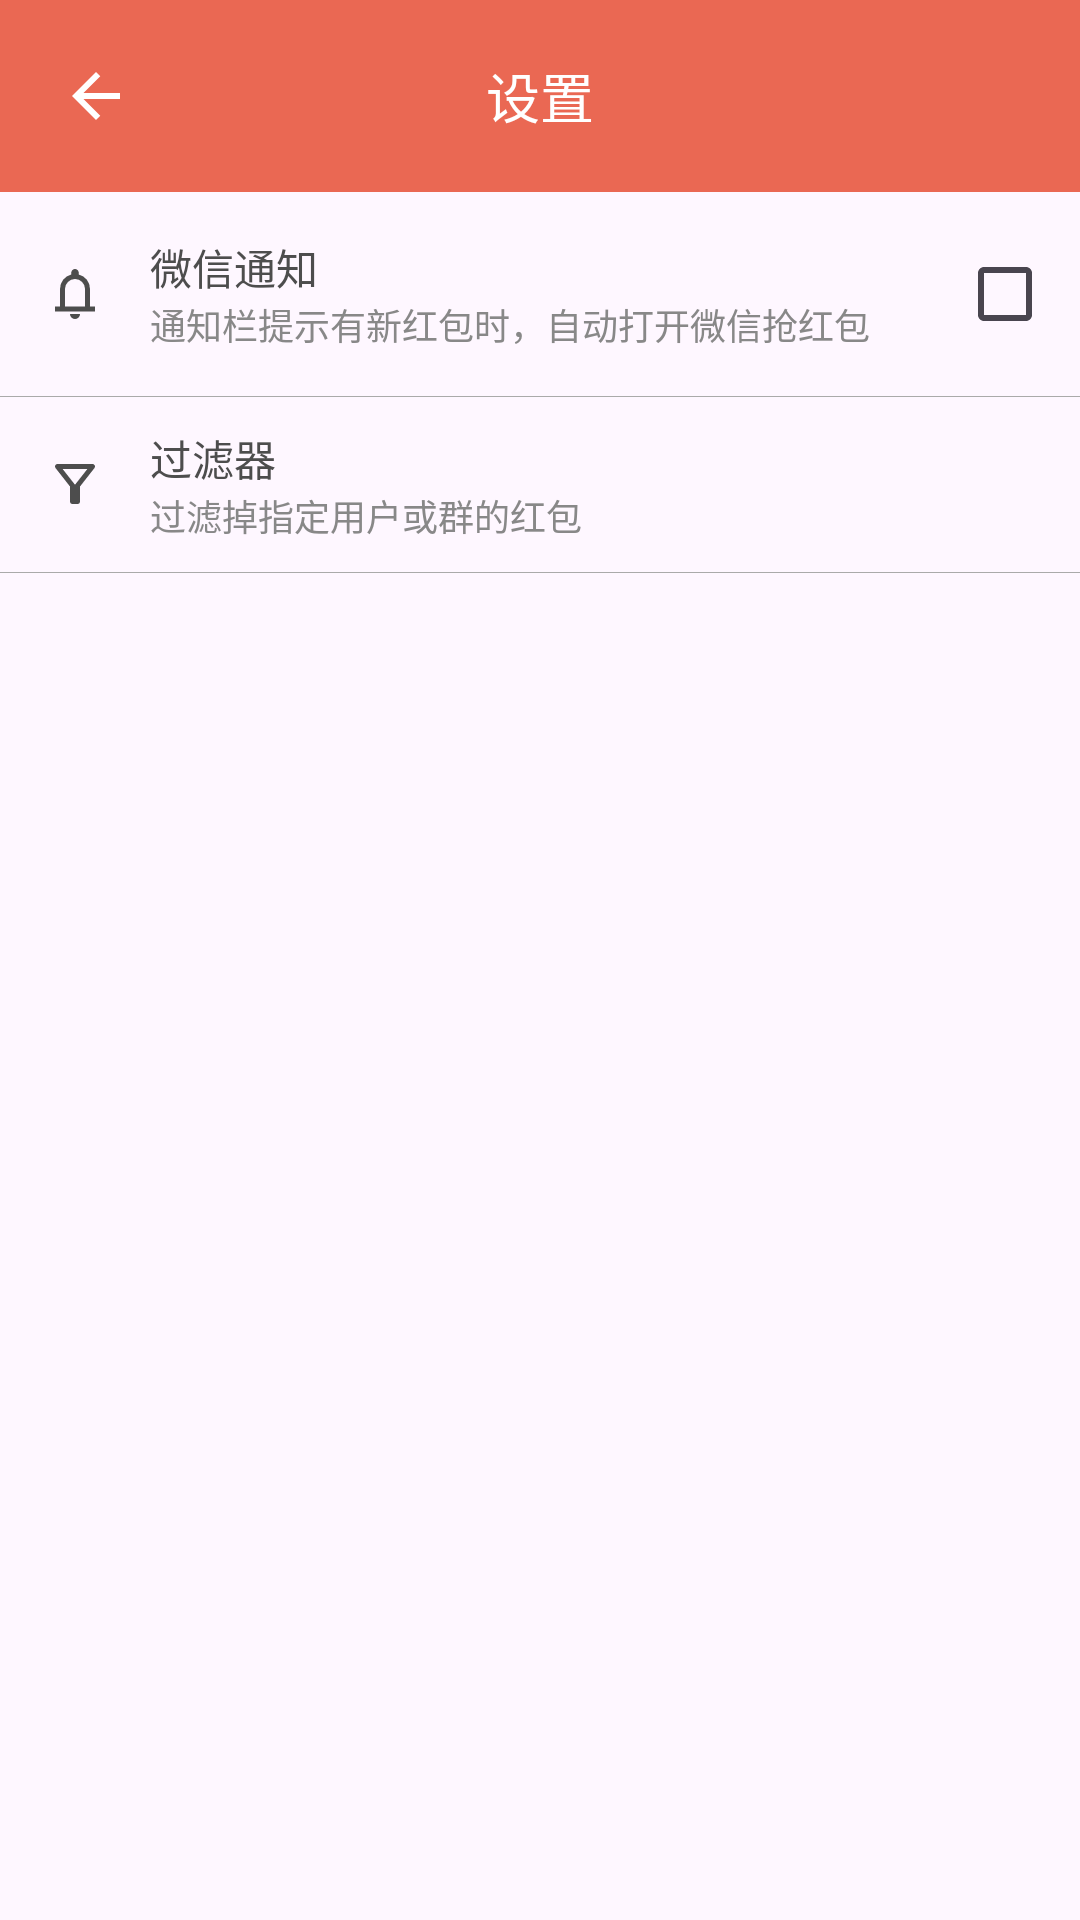

The Android layout XML behind this screen, and the referenced resources:
<!-- AndroidManifest.xml: application theme Theme.RedPacket -->
<!-- res/layout/activity_settings.xml -->
<?xml version="1.0" encoding="utf-8"?>
<LinearLayout
    xmlns:android="http://schemas.android.com/apk/res/android"
    xmlns:app="http://schemas.android.com/apk/res-auto"
    xmlns:tools="http://schemas.android.com/tools"
    android:layout_width="match_parent"
    android:layout_height="match_parent"
    android:orientation="vertical">

    <RelativeLayout
        android:id="@+id/toolbar"
        android:layout_width="match_parent"
        android:layout_height="?attr/actionBarSize"
        android:background="@color/red_1"
        android:minHeight="?attr/actionBarSize">

        <ImageButton
            android:id="@+id/iv_back"
            android:layout_width="?attr/actionBarSize"
            android:layout_height="?attr/actionBarSize"
            android:background="?android:attr/selectableItemBackground"
            app:srcCompat="@drawable/ic_back_white_24dp" />

        <TextView
            android:layout_width="wrap_content"
            android:layout_height="wrap_content"
            android:layout_centerInParent="true"
            android:textColor="@color/white"
            android:text="@string/settings"
            android:textSize="18sp" />

    </RelativeLayout>

    <ScrollView
        android:layout_width="match_parent"
        android:layout_height="match_parent">

        <LinearLayout
            android:layout_width="match_parent"
            android:layout_height="match_parent"
            android:orientation="vertical">

            <LinearLayout
                android:id="@+id/notification"
                style="@style/SettingItem">

                <ImageView
                    style="@style/SettingItem.Icon"
                    app:srcCompat="@drawable/icon_notification_24dp" />

                <LinearLayout style="@style/SettingItem.TextLayout">

                    <TextView
                        style="@style/SettingItem.Title"
                        android:text="@string/setting_notification_title" />

                    <TextView
                        style="@style/SettingItem.Detail"
                        android:text="@string/setting_notification_detail" />

                </LinearLayout>

                <com.google.android.material.checkbox.MaterialCheckBox
                    android:id="@+id/cb_notification"
                    style="@style/SettingItem.CheckBox"
                    tools:checked="true" />

            </LinearLayout>

            <View style="@style/Line.Horizontal" />

            <LinearLayout
                android:id="@+id/filter"
                style="@style/SettingItem">

                <ImageView
                    style="@style/SettingItem.Icon"
                    app:srcCompat="@drawable/ic_filter_24dp" />

                <LinearLayout style="@style/SettingItem.TextLayout">

                    <TextView
                        style="@style/SettingItem.Title"
                        android:text="@string/setting_filter_title" />

                    <TextView
                        style="@style/SettingItem.Detail"
                        android:text="@string/setting_filter_detail" />
                </LinearLayout>

            </LinearLayout>

            <View style="@style/Line.Horizontal" />

        </LinearLayout>

    </ScrollView>

</LinearLayout>
<!-- resources referenced by this layout -->
<resources>
  <color name="red_1">#EA6853</color>
  <color name="white">#fff</color>
  <!-- drawable ic_back_white_24dp (drawable) -->
  <vector
      xmlns:android="http://schemas.android.com/apk/res/android"
      android:width="24dp"
      android:height="24dp"
      android:viewportWidth="960"
      android:viewportHeight="960"
      android:tint="@color/keep_white"
      android:autoMirrored="true">
      <path
          android:fillColor="@android:color/white"
          android:pathData="M313,520L537,744L480,800L160,480L480,160L537,216L313,440L800,440L800,520L313,520Z" />
  </vector>
  <string name="setting_filter_detail">过滤掉指定用户或群的红包</string>
  <string name="setting_filter_title">过滤器</string>
  <string name="setting_notification_detail">通知栏提示有新红包时，自动打开微信抢红包</string>
  <string name="setting_notification_title">微信通知</string>
  <string name="settings">设置</string>
  <style name="Line.Horizontal" parent="Line">
          <item name="android:layout_width">match_parent</item>
          <item name="android:layout_height">1px</item>
          <item name="android:background">@color/black_3</item>
      </style>
  <style name="SettingItem">
          <item name="android:layout_width">match_parent</item>
          <item name="android:layout_height">wrap_content</item>
          <item name="android:paddingTop">10dp</item>
          <item name="android:paddingBottom">10dp</item>
          <item name="android:clickable">true</item>
          <item name="android:gravity">center_vertical</item>
          <item name="android:background">?android:attr/selectableItemBackground</item>
      </style>
  <style name="SettingItem.CheckBox" parent="Empty">
          <item name="android:layout_width">50dp</item>
          <item name="android:layout_height">wrap_content</item>
          <item name="android:clickable">false</item>
          <item name="android:layout_gravity">end|center_vertical</item>
          <item name="android:background">@android:color/transparent</item>
      </style>
  <style name="SettingItem.Detail" parent="Empty">
          <item name="android:layout_width">wrap_content</item>
          <item name="android:layout_height">wrap_content</item>
          <item name="android:textColor">@color/black_2</item>
          <item name="android:textSize">12sp</item>
      </style>
  <style name="SettingItem.Icon" parent="Empty">
          <item name="android:layout_width">20dp</item>
          <item name="android:layout_gravity">center_vertical</item>
          <item name="android:layout_height">20dp</item>
          <item name="android:layout_marginLeft">15dp</item>
      </style>
  <style name="SettingItem.TextLayout" parent="Empty">
          <item name="android:layout_width">wrap_content</item>
          <item name="android:layout_height">wrap_content</item>
          <item name="android:layout_weight">1</item>
          <item name="android:layout_marginLeft">15dp</item>
          <item name="android:gravity">center_vertical|start</item>
          <item name="android:orientation">vertical</item>
      </style>
  <style name="SettingItem.Title" parent="Empty">
          <item name="android:layout_width">wrap_content</item>
          <item name="android:layout_height">wrap_content</item>
          <item name="android:textColor">@color/black_1</item>
          <item name="android:textSize">14sp</item>
      </style>
  <style name="Theme.RedPacket" parent="Base.Theme.RedPacket" />
  <color name="keep_white">#fff</color>
  <color name="black_1">#4D4D4D</color>
  <style name="Line" />
  <color name="black_3">#AAAAAA</color>
  <style name="Empty" />
  <color name="black_2">#888888</color>
  <style name="Base.Theme.RedPacket" parent="Theme.Material3.DayNight.NoActionBar">
          
           <item name="colorPrimary">#2BA245</item>
      </style>
</resources>
